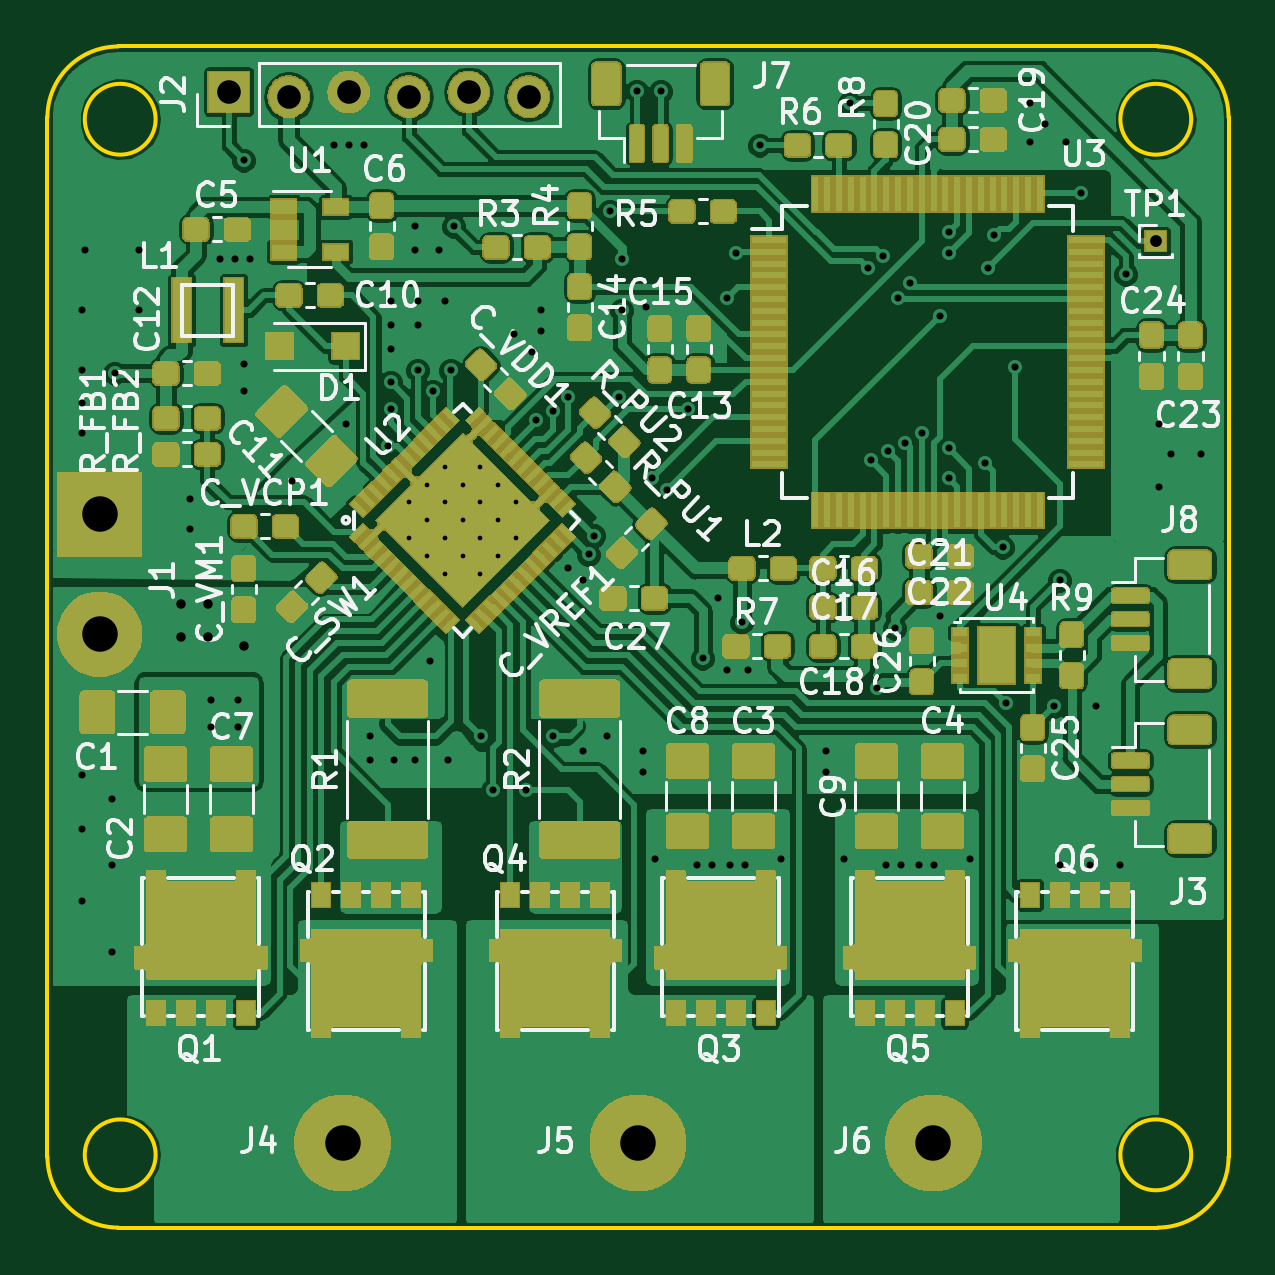
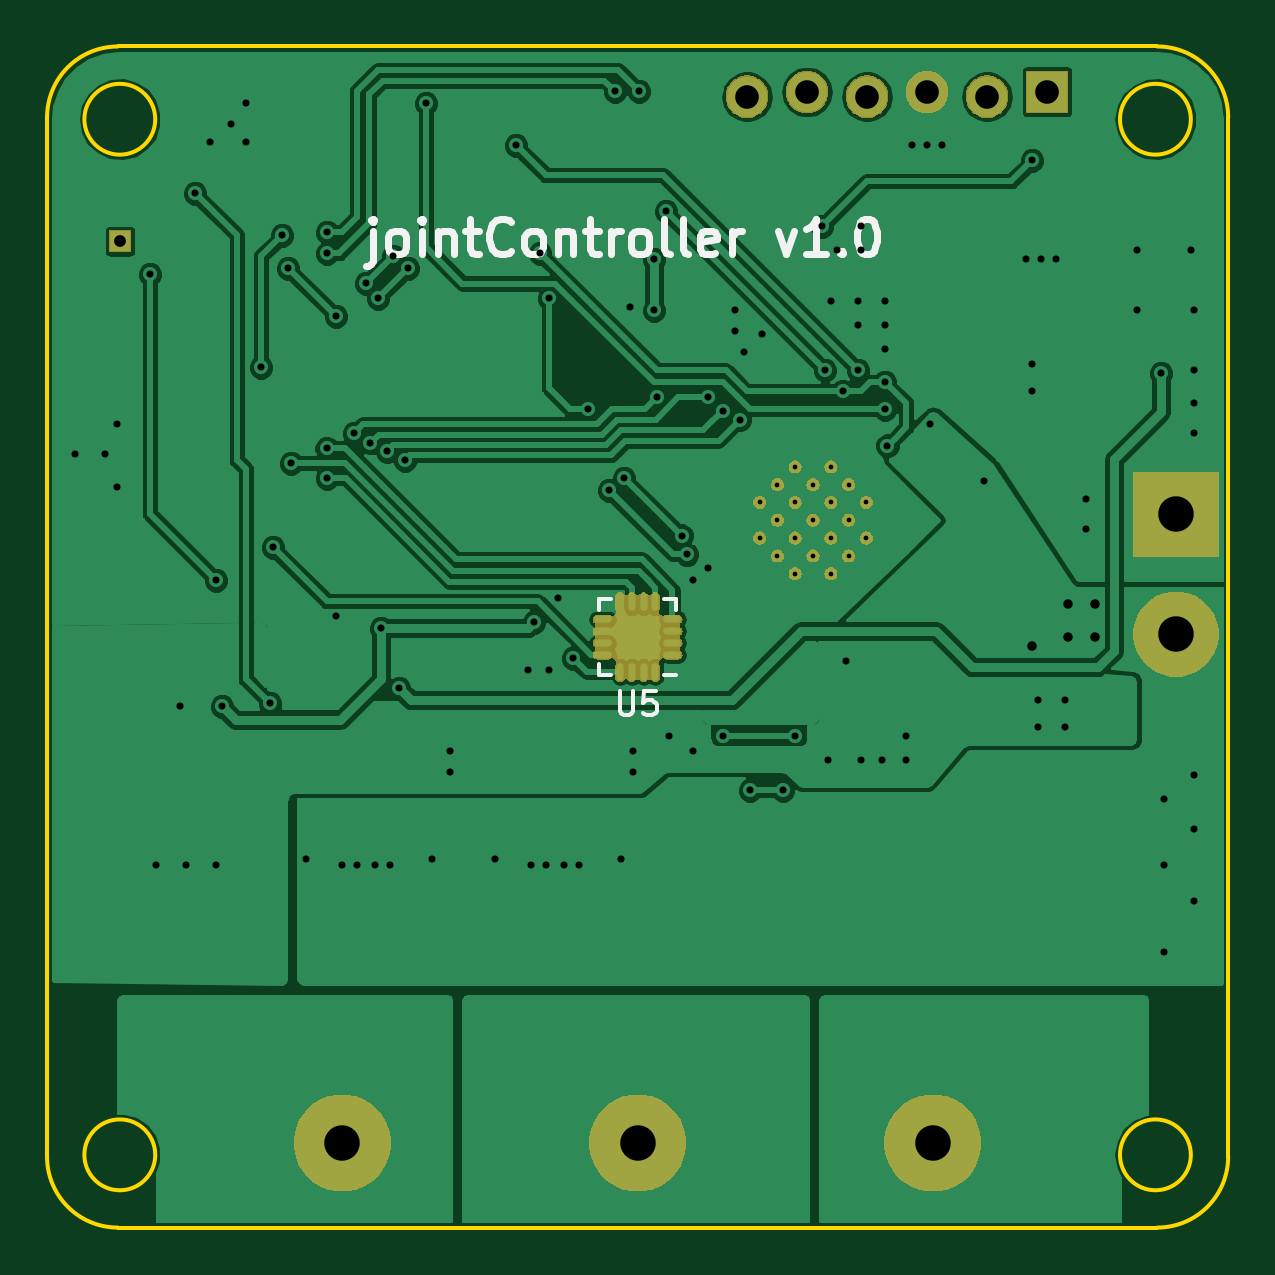
Circuit board: 11 layer files. Board 50.0 x 50.0 mm.
- bottom_copper: jointController-B.Cu.gbr (90120 bytes)
- bottom_mask: jointController-B.Mask.gbr (51399 bytes)
- paste: jointController-B.Paste.gbr (1141 bytes)
- bottom_silk: jointController-B.SilkS.gbr (6351 bytes)
- outline: jointController-Edge.Cuts.gbr (1296 bytes)
- top_copper: jointController-F.Cu.gbr (389116 bytes)
- top_mask: jointController-F.Mask.gbr (153399 bytes)
- paste: jointController-F.Paste.gbr (215463 bytes)
- top_silk: jointController-F.SilkS.gbr (69378 bytes)
- drill: jointController-NPTH.drl (133 bytes)
- drill: jointController-PTH.drl (2642 bytes)

=== bottom_copper: jointController-B.Cu.gbr (90120 bytes, source omitted) ===
=== bottom_mask: jointController-B.Mask.gbr (51399 bytes, source omitted) ===
=== paste: jointController-B.Paste.gbr ===
G04 #@! TF.GenerationSoftware,KiCad,Pcbnew,(5.0.2)-1*
G04 #@! TF.CreationDate,2020-02-27T04:06:31+08:00*
G04 #@! TF.ProjectId,jointController,6a6f696e-7443-46f6-9e74-726f6c6c6572,rev?*
G04 #@! TF.SameCoordinates,Original*
G04 #@! TF.FileFunction,Paste,Bot*
G04 #@! TF.FilePolarity,Positive*
%FSLAX46Y46*%
G04 Gerber Fmt 4.6, Leading zero omitted, Abs format (unit mm)*
G04 Created by KiCad (PCBNEW (5.0.2)-1) date 2/27/2020 4:06:31 AM*
%MOMM*%
%LPD*%
G01*
G04 APERTURE LIST*
%ADD10R,0.730000X0.730000*%
%ADD11O,0.300000X0.750000*%
%ADD12O,0.750000X0.300000*%
G04 APERTURE END LIST*
D10*
G04 #@! TO.C,U5*
X148198893Y-97725054D03*
X149098893Y-97725054D03*
X149098893Y-96825054D03*
X148198893Y-96825054D03*
D11*
X147898893Y-98750054D03*
X148398893Y-98750054D03*
X148898893Y-98750054D03*
X149398893Y-98750054D03*
D12*
X150123893Y-98025054D03*
X150123893Y-97525054D03*
X150123893Y-97025054D03*
X150123893Y-96525054D03*
D11*
X149398893Y-95800054D03*
X148898893Y-95800054D03*
X148398893Y-95800054D03*
X147898893Y-95800054D03*
D12*
X147173893Y-96525054D03*
X147173893Y-97025054D03*
X147173893Y-97525054D03*
X147173893Y-98025054D03*
G04 #@! TD*
M02*

=== bottom_silk: jointController-B.SilkS.gbr ===
G04 #@! TF.GenerationSoftware,KiCad,Pcbnew,(5.0.2)-1*
G04 #@! TF.CreationDate,2020-02-27T04:06:31+08:00*
G04 #@! TF.ProjectId,jointController,6a6f696e-7443-46f6-9e74-726f6c6c6572,rev?*
G04 #@! TF.SameCoordinates,Original*
G04 #@! TF.FileFunction,Legend,Bot*
G04 #@! TF.FilePolarity,Positive*
%FSLAX46Y46*%
G04 Gerber Fmt 4.6, Leading zero omitted, Abs format (unit mm)*
G04 Created by KiCad (PCBNEW (5.0.2)-1) date 2/27/2020 4:06:31 AM*
%MOMM*%
%LPD*%
G01*
G04 APERTURE LIST*
%ADD10C,0.300000*%
%ADD11C,0.150000*%
G04 APERTURE END LIST*
D10*
X159867857Y-80069571D02*
X159867857Y-81355285D01*
X159939285Y-81498142D01*
X160082142Y-81569571D01*
X160153571Y-81569571D01*
X159867857Y-79569571D02*
X159939285Y-79641000D01*
X159867857Y-79712428D01*
X159796428Y-79641000D01*
X159867857Y-79569571D01*
X159867857Y-79712428D01*
X158939285Y-81069571D02*
X159082142Y-80998142D01*
X159153571Y-80926714D01*
X159225000Y-80783857D01*
X159225000Y-80355285D01*
X159153571Y-80212428D01*
X159082142Y-80141000D01*
X158939285Y-80069571D01*
X158725000Y-80069571D01*
X158582142Y-80141000D01*
X158510714Y-80212428D01*
X158439285Y-80355285D01*
X158439285Y-80783857D01*
X158510714Y-80926714D01*
X158582142Y-80998142D01*
X158725000Y-81069571D01*
X158939285Y-81069571D01*
X157796428Y-81069571D02*
X157796428Y-80069571D01*
X157796428Y-79569571D02*
X157867857Y-79641000D01*
X157796428Y-79712428D01*
X157725000Y-79641000D01*
X157796428Y-79569571D01*
X157796428Y-79712428D01*
X157082142Y-80069571D02*
X157082142Y-81069571D01*
X157082142Y-80212428D02*
X157010714Y-80141000D01*
X156867857Y-80069571D01*
X156653571Y-80069571D01*
X156510714Y-80141000D01*
X156439285Y-80283857D01*
X156439285Y-81069571D01*
X155939285Y-80069571D02*
X155367857Y-80069571D01*
X155725000Y-79569571D02*
X155725000Y-80855285D01*
X155653571Y-80998142D01*
X155510714Y-81069571D01*
X155367857Y-81069571D01*
X154010714Y-80926714D02*
X154082142Y-80998142D01*
X154296428Y-81069571D01*
X154439285Y-81069571D01*
X154653571Y-80998142D01*
X154796428Y-80855285D01*
X154867857Y-80712428D01*
X154939285Y-80426714D01*
X154939285Y-80212428D01*
X154867857Y-79926714D01*
X154796428Y-79783857D01*
X154653571Y-79641000D01*
X154439285Y-79569571D01*
X154296428Y-79569571D01*
X154082142Y-79641000D01*
X154010714Y-79712428D01*
X153153571Y-81069571D02*
X153296428Y-80998142D01*
X153367857Y-80926714D01*
X153439285Y-80783857D01*
X153439285Y-80355285D01*
X153367857Y-80212428D01*
X153296428Y-80141000D01*
X153153571Y-80069571D01*
X152939285Y-80069571D01*
X152796428Y-80141000D01*
X152725000Y-80212428D01*
X152653571Y-80355285D01*
X152653571Y-80783857D01*
X152725000Y-80926714D01*
X152796428Y-80998142D01*
X152939285Y-81069571D01*
X153153571Y-81069571D01*
X152010714Y-80069571D02*
X152010714Y-81069571D01*
X152010714Y-80212428D02*
X151939285Y-80141000D01*
X151796428Y-80069571D01*
X151582142Y-80069571D01*
X151439285Y-80141000D01*
X151367857Y-80283857D01*
X151367857Y-81069571D01*
X150867857Y-80069571D02*
X150296428Y-80069571D01*
X150653571Y-79569571D02*
X150653571Y-80855285D01*
X150582142Y-80998142D01*
X150439285Y-81069571D01*
X150296428Y-81069571D01*
X149796428Y-81069571D02*
X149796428Y-80069571D01*
X149796428Y-80355285D02*
X149725000Y-80212428D01*
X149653571Y-80141000D01*
X149510714Y-80069571D01*
X149367857Y-80069571D01*
X148653571Y-81069571D02*
X148796428Y-80998142D01*
X148867857Y-80926714D01*
X148939285Y-80783857D01*
X148939285Y-80355285D01*
X148867857Y-80212428D01*
X148796428Y-80141000D01*
X148653571Y-80069571D01*
X148439285Y-80069571D01*
X148296428Y-80141000D01*
X148225000Y-80212428D01*
X148153571Y-80355285D01*
X148153571Y-80783857D01*
X148225000Y-80926714D01*
X148296428Y-80998142D01*
X148439285Y-81069571D01*
X148653571Y-81069571D01*
X147296428Y-81069571D02*
X147439285Y-80998142D01*
X147510714Y-80855285D01*
X147510714Y-79569571D01*
X146510714Y-81069571D02*
X146653571Y-80998142D01*
X146725000Y-80855285D01*
X146725000Y-79569571D01*
X145367857Y-80998142D02*
X145510714Y-81069571D01*
X145796428Y-81069571D01*
X145939285Y-80998142D01*
X146010714Y-80855285D01*
X146010714Y-80283857D01*
X145939285Y-80141000D01*
X145796428Y-80069571D01*
X145510714Y-80069571D01*
X145367857Y-80141000D01*
X145296428Y-80283857D01*
X145296428Y-80426714D01*
X146010714Y-80569571D01*
X144653571Y-81069571D02*
X144653571Y-80069571D01*
X144653571Y-80355285D02*
X144582142Y-80212428D01*
X144510714Y-80141000D01*
X144367857Y-80069571D01*
X144225000Y-80069571D01*
X142725000Y-80069571D02*
X142367857Y-81069571D01*
X142010714Y-80069571D01*
X140653571Y-81069571D02*
X141510714Y-81069571D01*
X141082142Y-81069571D02*
X141082142Y-79569571D01*
X141225000Y-79783857D01*
X141367857Y-79926714D01*
X141510714Y-79998142D01*
X140010714Y-80926714D02*
X139939285Y-80998142D01*
X140010714Y-81069571D01*
X140082142Y-80998142D01*
X140010714Y-80926714D01*
X140010714Y-81069571D01*
X139010714Y-79569571D02*
X138867857Y-79569571D01*
X138725000Y-79641000D01*
X138653571Y-79712428D01*
X138582142Y-79855285D01*
X138510714Y-80141000D01*
X138510714Y-80498142D01*
X138582142Y-80783857D01*
X138653571Y-80926714D01*
X138725000Y-80998142D01*
X138867857Y-81069571D01*
X139010714Y-81069571D01*
X139153571Y-80998142D01*
X139225000Y-80926714D01*
X139296428Y-80783857D01*
X139367857Y-80498142D01*
X139367857Y-80141000D01*
X139296428Y-79855285D01*
X139225000Y-79712428D01*
X139153571Y-79641000D01*
X139010714Y-79569571D01*
D11*
G04 #@! TO.C,U5*
X150273893Y-98900054D02*
X149773893Y-98900054D01*
X150273893Y-95650054D02*
X149773893Y-95650054D01*
X147023893Y-95650054D02*
X147523893Y-95650054D01*
X147023893Y-98900054D02*
X147523893Y-98900054D01*
X150273893Y-95650054D02*
X150273893Y-96150054D01*
X147023893Y-95650054D02*
X147023893Y-96150054D01*
X150273893Y-98900054D02*
X150273893Y-98400054D01*
X149410797Y-99577434D02*
X149410797Y-100386958D01*
X149363178Y-100482196D01*
X149315559Y-100529815D01*
X149220321Y-100577434D01*
X149029845Y-100577434D01*
X148934607Y-100529815D01*
X148886988Y-100482196D01*
X148839369Y-100386958D01*
X148839369Y-99577434D01*
X147886988Y-99577434D02*
X148363178Y-99577434D01*
X148410797Y-100053625D01*
X148363178Y-100006006D01*
X148267940Y-99958387D01*
X148029845Y-99958387D01*
X147934607Y-100006006D01*
X147886988Y-100053625D01*
X147839369Y-100148863D01*
X147839369Y-100386958D01*
X147886988Y-100482196D01*
X147934607Y-100529815D01*
X148029845Y-100577434D01*
X148267940Y-100577434D01*
X148363178Y-100529815D01*
X148410797Y-100482196D01*
G04 #@! TD*
M02*

=== outline: jointController-Edge.Cuts.gbr ===
G04 #@! TF.GenerationSoftware,KiCad,Pcbnew,(5.0.2)-1*
G04 #@! TF.CreationDate,2020-02-27T04:06:32+08:00*
G04 #@! TF.ProjectId,jointController,6a6f696e-7443-46f6-9e74-726f6c6c6572,rev?*
G04 #@! TF.SameCoordinates,Original*
G04 #@! TF.FileFunction,Profile,NP*
%FSLAX46Y46*%
G04 Gerber Fmt 4.6, Leading zero omitted, Abs format (unit mm)*
G04 Created by KiCad (PCBNEW (5.0.2)-1) date 2/27/2020 4:06:32 AM*
%MOMM*%
%LPD*%
G01*
G04 APERTURE LIST*
%ADD10C,0.150000*%
G04 APERTURE END LIST*
D10*
X172069203Y-119195364D02*
G75*
G03X172069203Y-119195364I-1500000J0D01*
G01*
X173648893Y-75275054D02*
X173648893Y-119275054D01*
X123648893Y-119275054D02*
X123648893Y-75275054D01*
X170648893Y-122275054D02*
X126648893Y-122275054D01*
X170648893Y-72275054D02*
G75*
G02X173648893Y-75275054I0J-3000000D01*
G01*
X128228583Y-75354744D02*
G75*
G03X128228583Y-75354744I-1500000J0D01*
G01*
X128228583Y-119195364D02*
G75*
G03X128228583Y-119195364I-1500000J0D01*
G01*
X126648893Y-122275054D02*
G75*
G02X123648893Y-119275054I0J3000000D01*
G01*
X123648893Y-75275054D02*
G75*
G02X126648893Y-72275054I3000000J0D01*
G01*
X172069203Y-75354744D02*
G75*
G03X172069203Y-75354744I-1500000J0D01*
G01*
X126648893Y-72275054D02*
X170648893Y-72275054D01*
X173648893Y-119275054D02*
G75*
G02X170648893Y-122275054I-3000000J0D01*
G01*
M02*

=== top_copper: jointController-F.Cu.gbr (389116 bytes, source omitted) ===
=== top_mask: jointController-F.Mask.gbr (153399 bytes, source omitted) ===
=== paste: jointController-F.Paste.gbr (215463 bytes, source omitted) ===
=== top_silk: jointController-F.SilkS.gbr (69378 bytes, source omitted) ===
=== drill: jointController-NPTH.drl ===
M48
;DRILL file {KiCad (5.0.2)-1} date 2/27/2020 4:06:35 AM
;FORMAT={-:-/ absolute / inch / decimal}
FMAT,2
INCH,TZ
%
G90
G05
T0
M30

=== drill: jointController-PTH.drl ===
M48
;DRILL file {KiCad (5.0.2)-1} date 2/27/2020 4:06:35 AM
;FORMAT={-:-/ absolute / inch / decimal}
FMAT,2
INCH,TZ
T1C0.0079
T2C0.0118
T3C0.0157
T4C0.0197
T5C0.0394
T6C0.0591
%
G90
G05
T1
X5.4711Y-3.6054
X5.4711Y-3.6646
X5.5007Y-3.5757
X5.5007Y-3.635
X5.5007Y-3.6943
X5.5304Y-3.5461
X5.5304Y-3.6054
X5.5304Y-3.6646
X5.5304Y-3.7239
X5.56Y-3.5757
X5.56Y-3.635
X5.56Y-3.6943
X5.5896Y-3.5461
X5.5896Y-3.6054
X5.5896Y-3.6646
X5.5896Y-3.7239
X5.6193Y-3.5757
X5.6193Y-3.635
X5.6193Y-3.6943
X5.6489Y-3.6054
X5.6489Y-3.6646
T2
X4.925Y-3.285
X4.925Y-3.385
X4.925Y-3.44
X4.925Y-3.49
X4.925Y-4.06
X4.925Y-4.15
X4.925Y-4.27
X4.93Y-3.185
X4.975Y-4.1
X4.975Y-4.21
X4.975Y-4.355
X4.98Y-3.39
X5.02Y-3.185
X5.02Y-3.285
X5.105Y-3.6
X5.105Y-3.65
X5.14Y-3.935
X5.14Y-3.98
X5.155Y-3.2
X5.18Y-3.2
X5.185Y-3.935
X5.185Y-3.98
X5.195Y-3.035
X5.195Y-3.375
X5.195Y-3.42
X5.205Y-3.2
X5.275Y-3.57
X5.345Y-3.01
X5.365Y-3.475
X5.37Y-3.01
X5.395Y-3.01
X5.405Y-3.995
X5.405Y-4.035
X5.4359Y-3.511
X5.44Y-3.27
X5.44Y-3.31
X5.44Y-3.35
X5.44Y-3.405
X5.44Y-3.45
X5.445Y-4.035
X5.48Y-3.145
X5.48Y-3.185
X5.48Y-4.035
X5.485Y-3.27
X5.485Y-3.31
X5.485Y-3.385
X5.505Y-3.87
X5.51Y-3.42
X5.52Y-3.185
X5.53Y-3.27
X5.535Y-4.035
X5.54Y-3.385
X5.545Y-3.145
X5.59Y-3.995
X5.61Y-4.085
X5.645Y-3.325
X5.665Y-4.085
X5.675Y-3.355
X5.6823Y-3.4673
X5.69Y-3.285
X5.69Y-3.32
X5.71Y-3.995
X5.7106Y-3.4523
X5.735Y-3.43
X5.735Y-3.715
X5.76Y-3.735
X5.76Y-4.02
X5.77Y-3.692
X5.779Y-3.661
X5.8Y-3.995
X5.805Y-3.12
X5.82Y-3.43
X5.825Y-3.2
X5.825Y-3.285
X5.85Y-2.92
X5.86Y-4.02
X5.86Y-4.055
X5.865Y-3.28
X5.875Y-3.565
X5.88Y-4.2
X5.89Y-2.92
X5.9Y-3.585
X5.935Y-3.4494
X5.95Y-4.21
X5.96Y-3.865
X5.975Y-4.21
X5.985Y-3.765
X6.Y-3.265
X6.Y-3.885
X6.005Y-4.21
X6.015Y-3.19
X6.025Y-3.805
X6.03Y-4.21
X6.035Y-3.885
X6.055Y-3.01
X6.09Y-4.2
X6.165Y-4.02
X6.165Y-4.055
X6.195Y-4.2
X6.205Y-2.94
X6.235Y-3.215
X6.24Y-3.535
X6.25Y-3.915
X6.26Y-3.195
X6.265Y-4.21
X6.2697Y-3.5201
X6.28Y-3.815
X6.285Y-3.265
X6.29Y-4.21
X6.298Y-3.5062
X6.305Y-3.24
X6.32Y-4.21
X6.325Y-3.49
X6.345Y-4.21
X6.355Y-3.295
X6.355Y-3.795
X6.37Y-3.155
X6.37Y-3.19
X6.37Y-3.565
X6.3703Y-3.5153
X6.405Y-4.2
X6.43Y-3.54
X6.435Y-3.215
X6.445Y-3.16
X6.46Y-3.68
X6.465Y-3.94
X6.48Y-3.38
X6.505Y-2.94
X6.505Y-3.005
X6.53Y-2.975
X6.545Y-3.945
X6.555Y-3.735
X6.555Y-4.21
X6.565Y-3.005
X6.59Y-3.09
X6.605Y-4.21
X6.615Y-3.945
X6.655Y-4.21
X6.665Y-3.225
X6.72Y-3.475
X6.72Y-3.58
X6.74Y-3.525
X6.79Y-3.525
T3
X5.09Y-3.775
X5.09Y-3.83
X5.135Y-3.775
X5.135Y-3.83
X5.195Y-3.845
T4
X6.715Y-3.17
T5
X5.17Y-2.9211
X5.27Y-2.9289
X5.37Y-2.9211
X5.47Y-2.9289
X5.57Y-2.9211
X5.67Y-2.9289
T6
X5.3602Y-4.673
X5.8523Y-4.673
X6.3444Y-4.673
X4.955Y-3.625
X4.955Y-3.825
T0
M30

